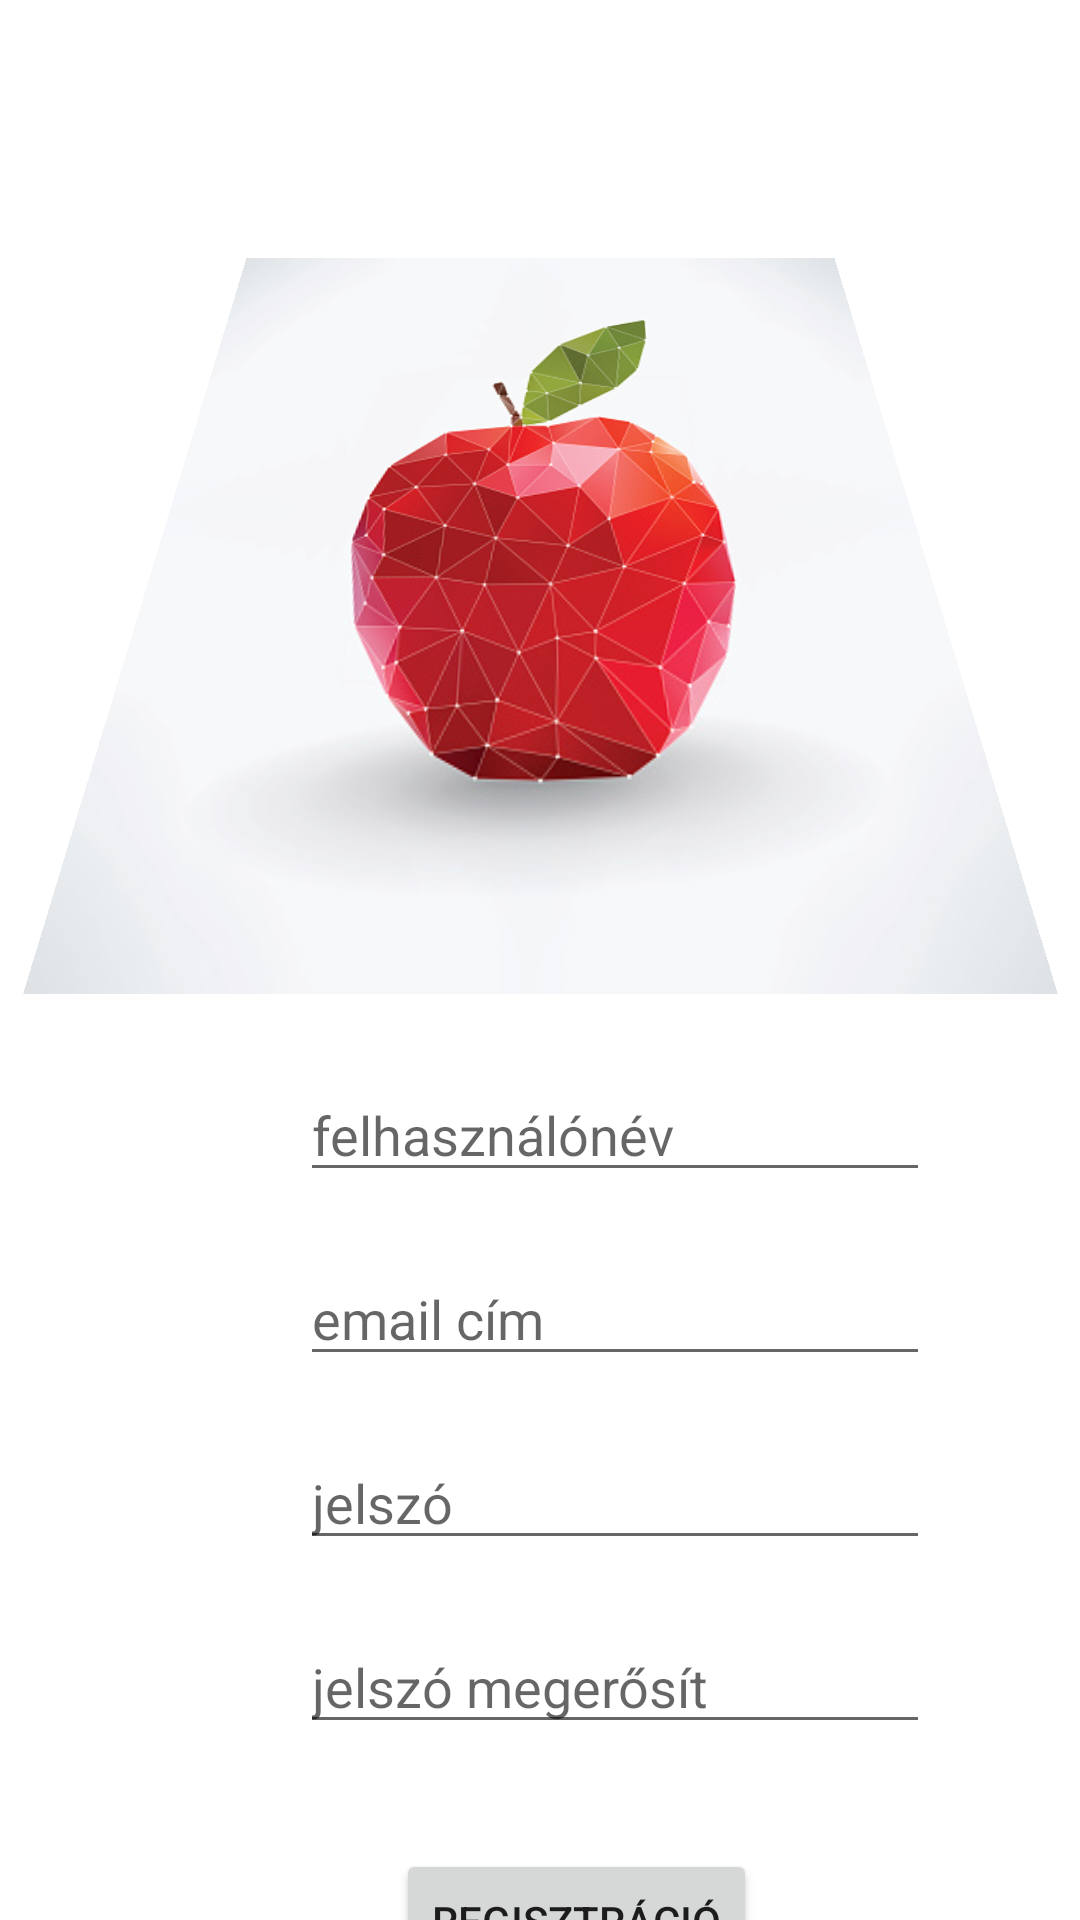

Reconstruct the res/layout file that produces this screen, plus the resources it refers to.
<!-- AndroidManifest.xml: application theme Theme.ShareApp -->
<!-- res/layout/activity_register.xml -->
<?xml version="1.0" encoding="utf-8"?>
<androidx.constraintlayout.widget.ConstraintLayout xmlns:android="http://schemas.android.com/apk/res/android"
    xmlns:app="http://schemas.android.com/apk/res-auto"
    xmlns:tools="http://schemas.android.com/tools"
    android:layout_width="match_parent"
    android:layout_height="match_parent"
    tools:context=".Activities.RegisterActivity">

    <ImageView
        android:id="@+id/register_logo"
        android:layout_width="251dp"
        android:layout_height="250dp"
        android:layout_marginStart="80dp"
        android:layout_marginTop="50dp"
        android:layout_marginEnd="80dp"
        android:rotationX="25"
        app:layout_constraintEnd_toEndOf="parent"
        app:layout_constraintStart_toStartOf="parent"
        app:layout_constraintTop_toTopOf="parent"
        app:srcCompat="@drawable/logo" />

    <EditText
        android:id="@+id/register_input_name"
        android:layout_width="wrap_content"
        android:layout_height="wrap_content"
        android:layout_marginStart="100dp"
        android:layout_marginTop="56dp"
        android:ems="10"
        android:hint="felhasználónév"
        android:inputType="textPersonName"
        app:layout_constraintStart_toStartOf="parent"
        app:layout_constraintTop_toBottomOf="@+id/register_logo" />

    <EditText
        android:id="@+id/register_input_email"
        android:layout_width="wrap_content"
        android:layout_height="wrap_content"
        android:layout_marginTop="20dp"
        android:ems="10"
        android:hint="email cím"
        android:inputType="textPersonName"
        app:layout_constraintStart_toStartOf="@+id/register_input_name"
        app:layout_constraintTop_toBottomOf="@+id/register_input_name" />

    <EditText
        android:id="@+id/register_input_password"
        android:layout_width="wrap_content"
        android:layout_height="wrap_content"
        android:layout_marginTop="20dp"
        android:ems="10"
        android:hint="jelszó"
        android:inputType="textPassword"
        app:layout_constraintStart_toStartOf="@+id/register_input_email"
        app:layout_constraintTop_toBottomOf="@+id/register_input_email" />

    <EditText
        android:id="@+id/register_input_re_password"
        android:layout_width="wrap_content"
        android:layout_height="wrap_content"
        android:layout_marginTop="20dp"
        android:ems="10"
        android:hint="jelszó megerősít"
        android:inputType="textPassword"
        app:layout_constraintStart_toStartOf="@+id/register_input_password"
        app:layout_constraintTop_toBottomOf="@+id/register_input_password" />

    <Button
        android:id="@+id/register_button"
        android:layout_width="wrap_content"
        android:layout_height="wrap_content"
        android:layout_marginStart="132dp"
        android:layout_marginTop="35dp"
        android:text="regisztráció"
        app:layout_constraintStart_toStartOf="parent"
        app:layout_constraintTop_toBottomOf="@+id/register_input_re_password" />
</androidx.constraintlayout.widget.ConstraintLayout>
<!-- resources referenced by this layout -->
<resources>
  <!-- drawable logo: jpg bitmap (drawable, 49108 bytes) -->
  <style name="Theme.ShareApp" parent="Theme.MaterialComponents.DayNight.DarkActionBar">
          
          <item name="colorPrimary">@color/black</item>
          <item name="colorPrimaryVariant">@color/black</item>
          <item name="colorOnPrimary">@color/white</item>
          
          <item name="colorSecondary">@color/teal_200</item>
          <item name="colorSecondaryVariant">@color/teal_700</item>
          <item name="colorOnSecondary">@color/black</item>
          
          <item name="android:statusBarColor" tools:targetApi="l">?attr/colorPrimaryVariant</item>
          
      </style>
  <!-- not gathered from this repository: default colours our renderer supplied (Android Studio template values) -->
  <color name="teal_200">#FF03DAC5</color>
  <color name="teal_700">#FF018786</color>
  <color name="black">#FF000000</color>
  <color name="white">#FFFFFFFF</color>
</resources>
